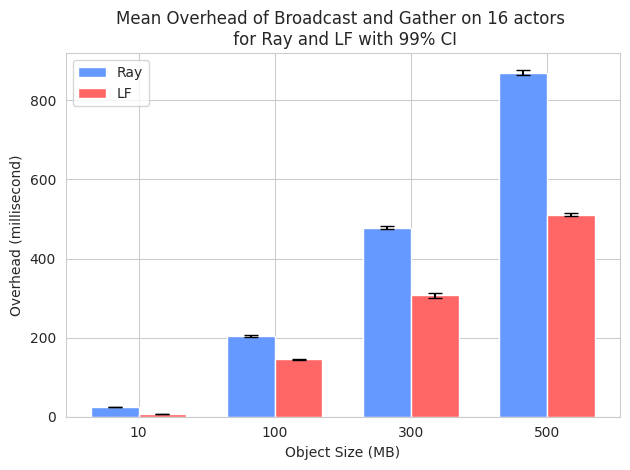

Recreate this plot in Python.
import matplotlib.pyplot as plt
import seaborn as sns
import numpy as np

# Object sizes
object_sizes = [10, 100, 300, 500]

# New data: mean values for Ray and LF
ray_means = [24.109999999999996, 203.69099999999998, 477.521, 869.3960000000002]
lf_means = [7.144, 145.75588235294118, 307.1792079207921, 511.0306930693069]

# New data: 99% Confidence Interval (we will use half the interval range as the error value)
ray_error = [(24.23744280199811 - 23.98255719800188) / 2,
             (205.85548316884608 - 201.52651683115388) / 2,
             (481.4342689835787 - 473.60773101642123) / 2,
             (875.4730801953023 - 863.318919804698) / 2]
lf_error = [(7.4456198291375595 - 6.842380170862441) / 2,
            (147.1512932873415 - 144.36047141854086) / 2,
            (313.1174147791217 - 301.24100106246254) / 2,
            (515.7217718361071 - 506.3396143025067) / 2]

# Bar chart settings
bar_width = 0.35
index = np.arange(len(object_sizes))

# Set the style for the plot and the colors
sns.set_style("whitegrid")
light_blue = '#6699ff'
light_red = '#ff6666'

# Plot Ray mean values with error bars
plt.bar(index, ray_means, bar_width, yerr=ray_error, label='Ray', color=light_blue, capsize=5)

# Plot LF mean values shifted by `bar_width` with error bars
plt.bar(index + bar_width, lf_means, bar_width, yerr=lf_error, label='LF', color=light_red, capsize=5)

# Labeling the axes, giving a title, and adjusting ticks for better visualization
plt.xlabel('Object Size (MB)')
plt.ylabel('Overhead (millisecond)')
plt.title('Mean Overhead of Broadcast and Gather on 16 actors \n for Ray and LF with 99% CI')
plt.xticks(index + bar_width / 2, object_sizes)  # Centering the X-ticks

# Displaying the legend
plt.legend()

# Show the plot
plt.tight_layout()
plt.show()
